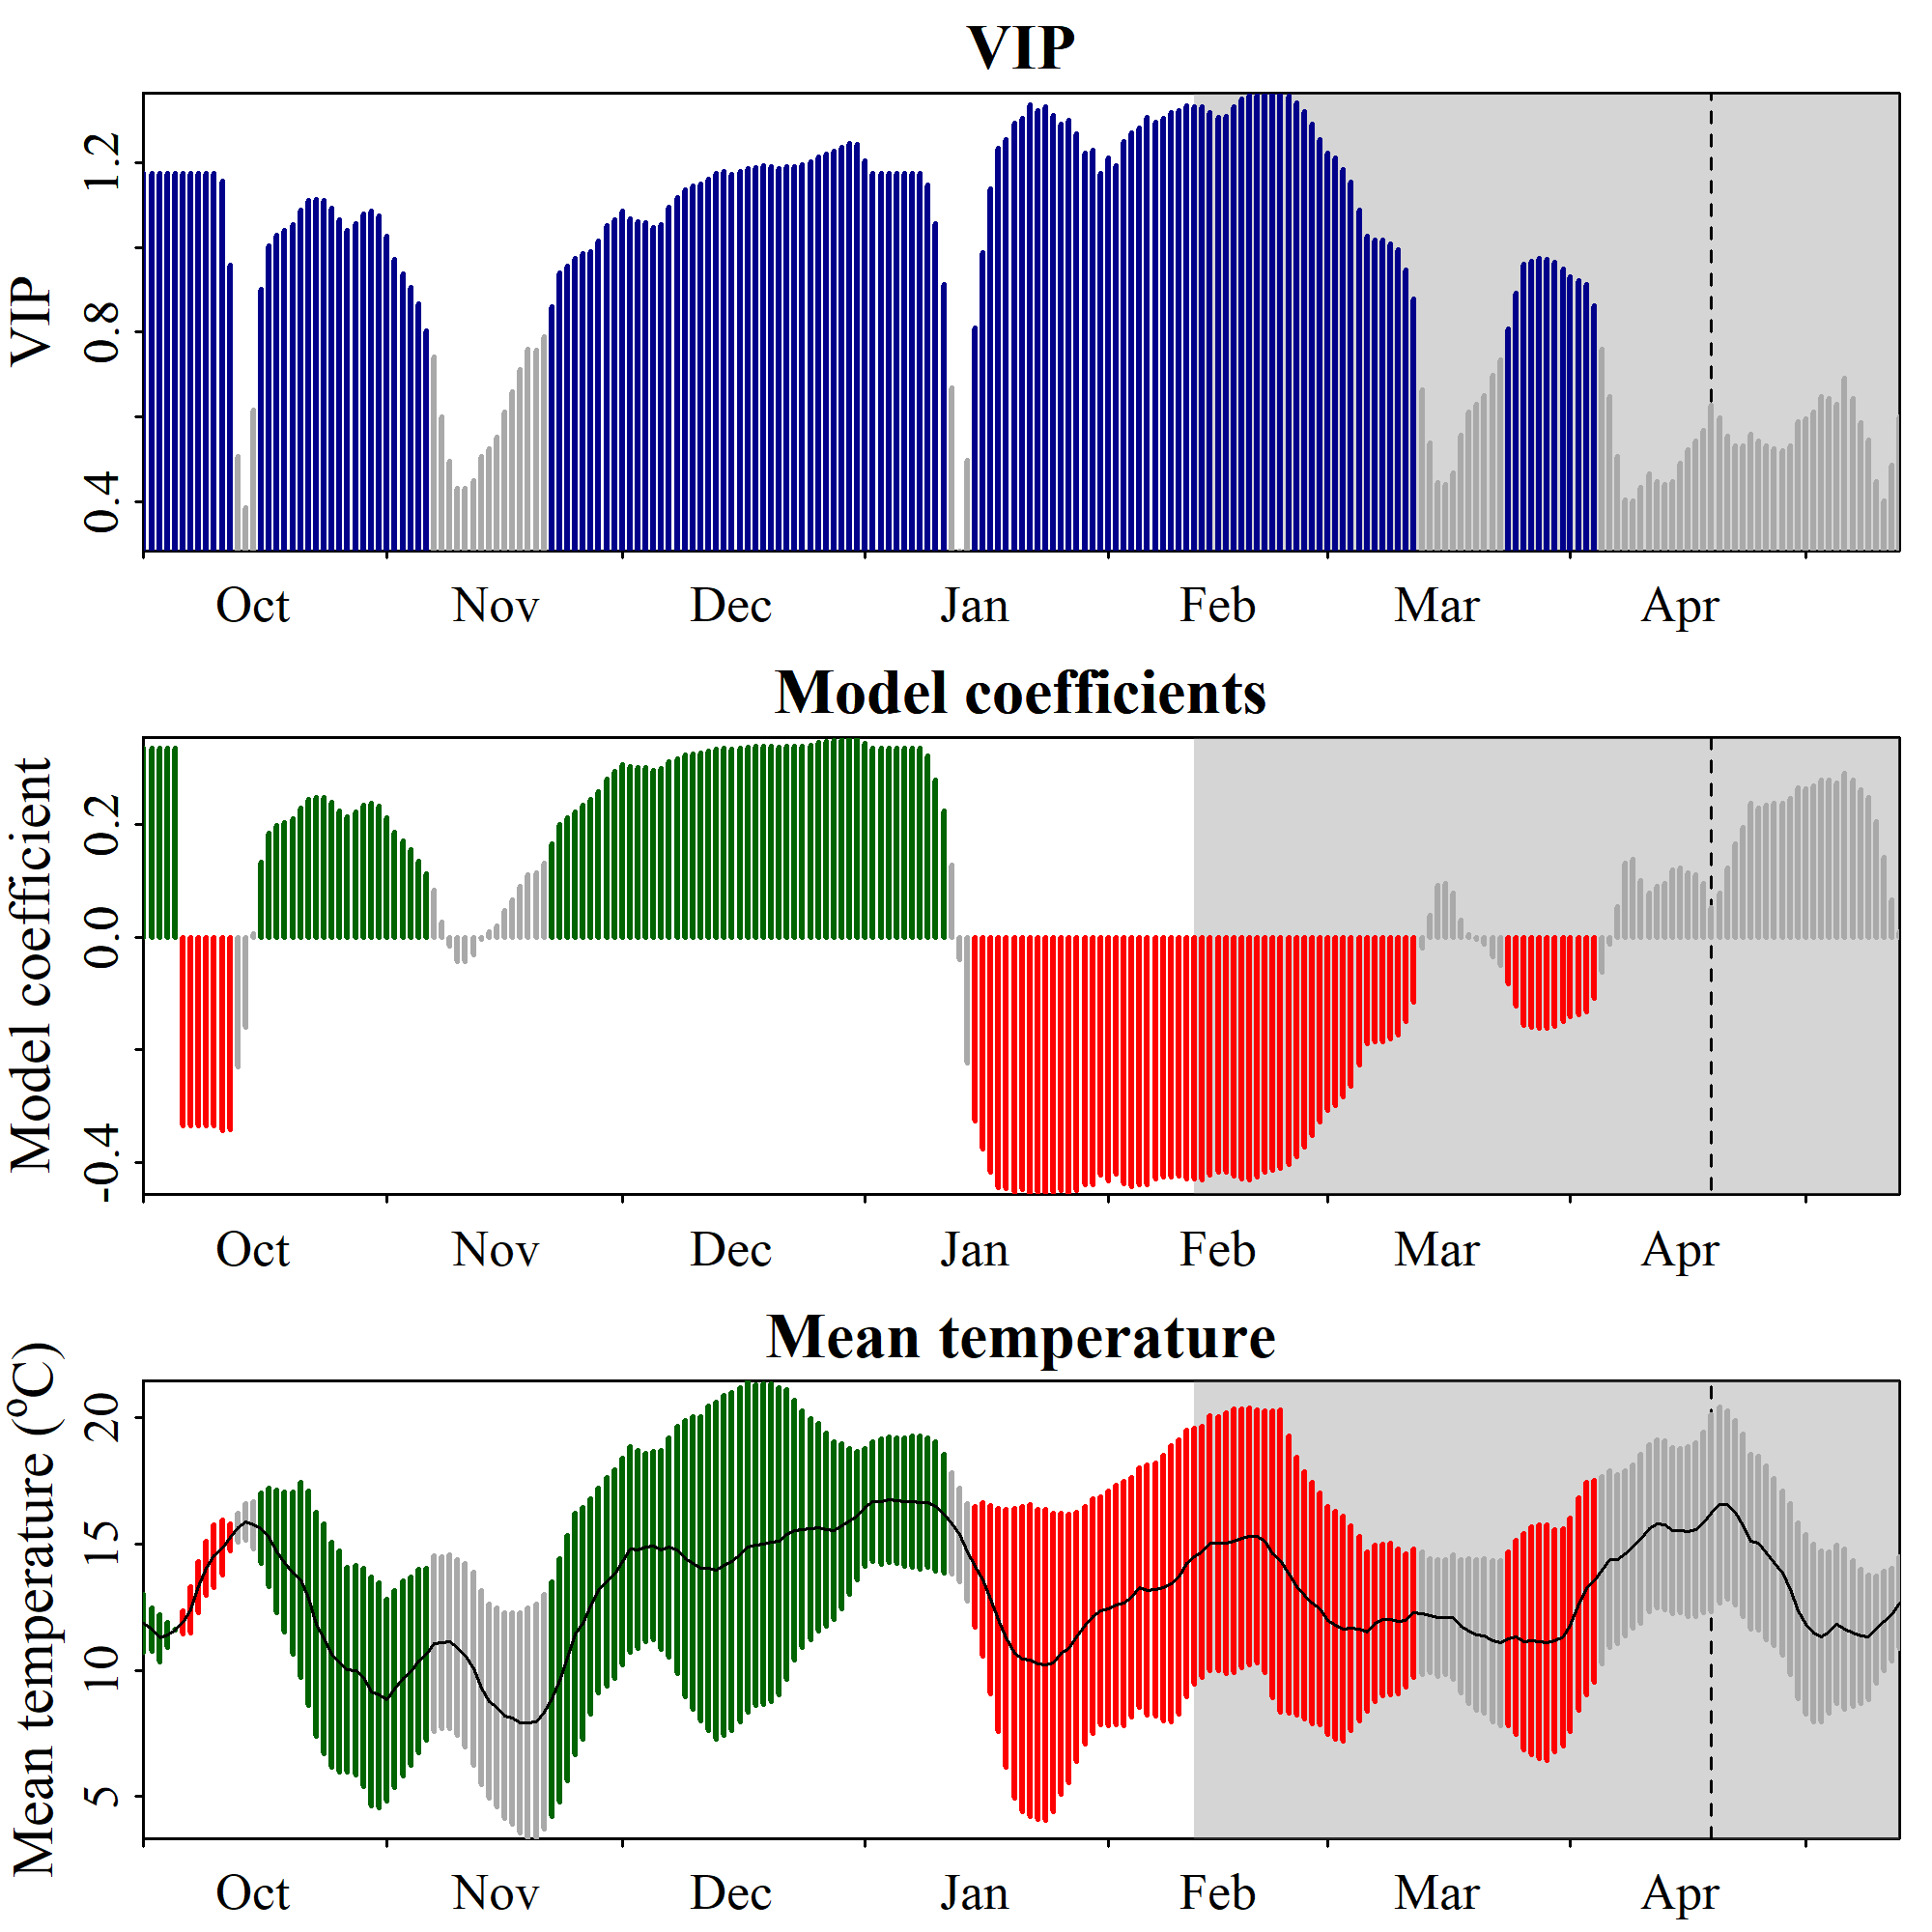

The data file committed next to this chart (first rows):
Date, JDay, Coef, VIP, Tmean, Tstdev
1001, -91, 0.3355, 1.175, 11.86, 1.13
1002, -90, 0.3355, 1.175, 11.61, 0.8596
1003, -89, 0.3355, 1.175, 11.26, 0.9197
1004, -88, 0.3355, 1.175, 11.4, 0.5142
1005, -87, 0.3355, 1.175, 11.6, 0.02594
1006, -86, -0.3355, 1.175, 11.88, 0.4607
1007, -85, -0.3355, 1.175, 12.4, 0.9185
1008, -84, -0.3355, 1.175, 13.3, 1.014
1009, -83, -0.3355, 1.175, 14.03, 1.085
1010, -82, -0.3355, 1.175, 14.52, 1.236
1011, -81, -0.3442, 1.156, 14.85, 1.089
1012, -80, -0.3419, 0.9584, 15.26, 0.5525
1013, -79, -0.2313, 0.507, 15.65, 0.5684
1014, -78, -0.1599, 0.3876, 15.87, 0.7385
1015, -77, 0.005877, 0.6179, 15.74, 0.934
1016, -76, 0.1323, 0.9013, 15.62, 1.391
1017, -75, 0.1841, 1.004, 15.28, 1.952
1018, -74, 0.1981, 1.028, 14.71, 2.419
1019, -73, 0.204, 1.04, 14.27, 2.774
1020, -72, 0.2108, 1.052, 13.84, 3.204
1021, -71, 0.2295, 1.087, 13.58, 3.865
1022, -70, 0.2445, 1.109, 12.84, 4.239
1023, -69, 0.2474, 1.112, 11.83, 4.44
1024, -68, 0.247, 1.11, 11.24, 4.553
1025, -67, 0.2384, 1.093, 10.62, 4.46
1026, -66, 0.2244, 1.066, 10.34, 4.398
1027, -65, 0.2131, 1.04, 10.02, 4.049
1028, -64, 0.222, 1.057, 9.997, 4.139
1029, -63, 0.2348, 1.08, 9.718, 4.335
1030, -62, 0.2383, 1.085, 9.149, 4.527
1031, -61, 0.2328, 1.073, 9.01, 4.454
1101, -60, 0.2116, 1.026, 8.821, 4.009
1102, -59, 0.186, 0.9723, 9.261, 3.9
1103, -58, 0.1709, 0.938, 9.675, 3.854
1104, -57, 0.1551, 0.905, 9.961, 3.731
1105, -56, 0.1348, 0.8659, 10.38, 3.635
1106, -55, 0.1118, 0.8044, 10.63, 3.418
1107, -54, 0.08283, 0.743, 11.07, 3.476
1108, -53, 0.02673, 0.602, 11.1, 3.405
1109, -52, -0.017, 0.4971, 11.12, 3.449
1110, -51, -0.04341, 0.4317, 10.9, 3.495
1111, -50, -0.04383, 0.4327, 10.59, 3.643
1112, -49, -0.03194, 0.4519, 10.05, 3.822
1113, -48, -0.003848, 0.5071, 9.301, 3.849
1114, -47, 0.008619, 0.5265, 8.774, 3.851
1115, -46, 0.01938, 0.5523, 8.53, 3.948
1116, -45, 0.04691, 0.6115, 8.193, 4.066
1117, -44, 0.06687, 0.6596, 8.089, 4.201
1118, -43, 0.09052, 0.7114, 7.918, 4.367
1119, -42, 0.1099, 0.7599, 7.908, 4.569
1120, -41, 0.1146, 0.7579, 7.971, 4.64
1121, -40, 0.1311, 0.7907, 8.356, 4.641
1122, -39, 0.1651, 0.8598, 8.856, 4.651
1123, -38, 0.1999, 0.94, 9.596, 4.827
1124, -37, 0.2113, 0.9568, 10.49, 4.862
1125, -36, 0.2221, 0.9733, 11.44, 4.786
1126, -35, 0.2349, 0.9844, 11.85, 4.598
1127, -34, 0.2442, 0.9893, 12.54, 4.272
1128, -33, 0.2587, 1.016, 13.16, 4.051
1129, -32, 0.2796, 1.052, 13.49, 4.132
... 165 more rows
